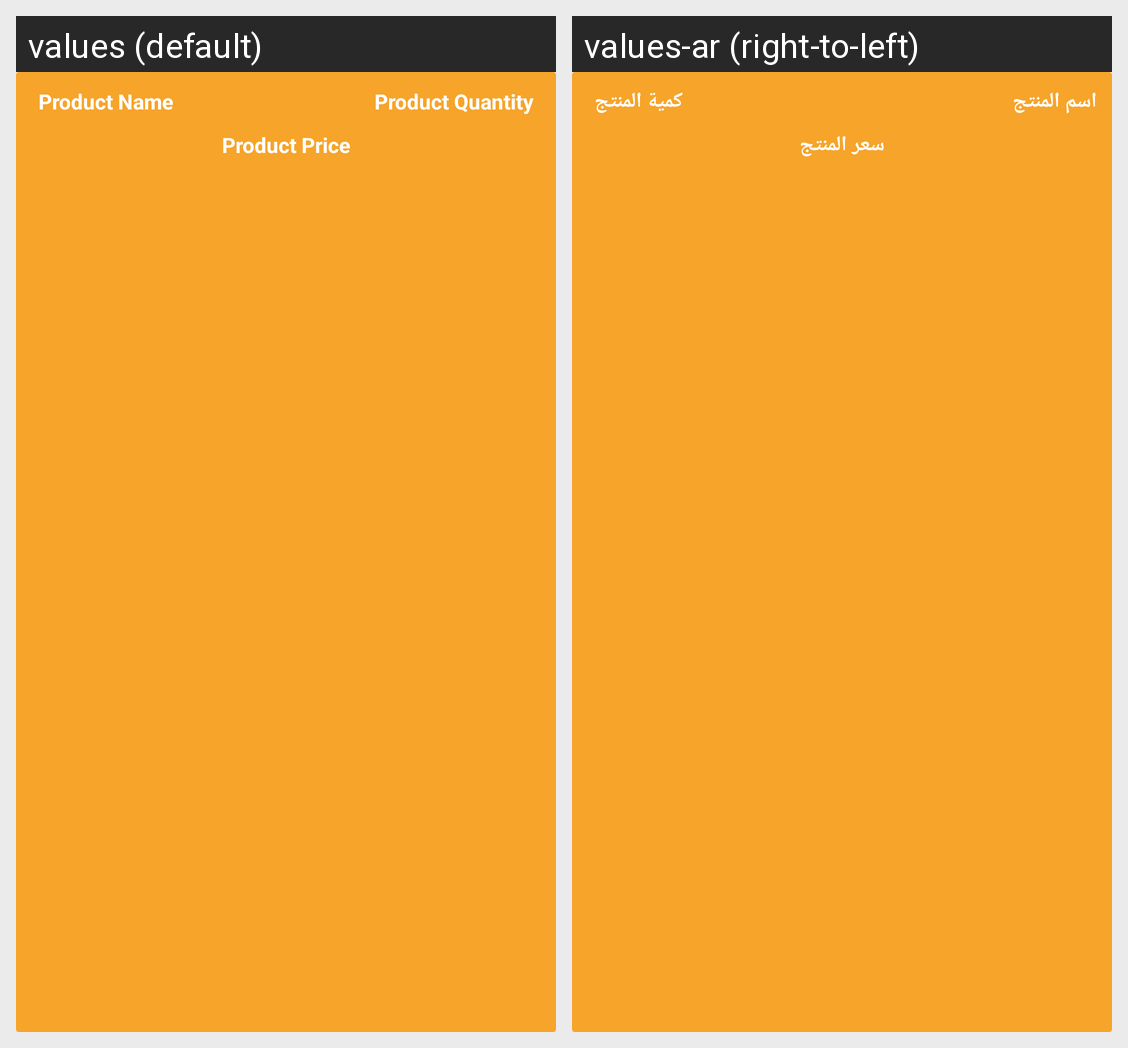

The Android screen above is rendered under two locales of the same app. Produce the string resources it draws, with the default and per-locale values.
Android screen res/layout/cart_item_layout.xml rendered under 2 locales, left to right: values (default), values-ar (right-to-left). Device: Nexus 5 (rendered at 1080×1920; each locale shown at half size, 540×960, under a caption strip naming it); theme AppTheme.
Strings drawn on this screen, with the default value and each locale's value (text and hints the layout hard-codes, and strings that could not be matched under every locale, appear in the picture but are not listed):

product_name
  values: Product Name
  values-ar: اسم المنتج

product_quantity
  values: Product Quantity
  values-ar: كمية المنتج

product_price
  values: Product Price
  values-ar: سعر المنتج
